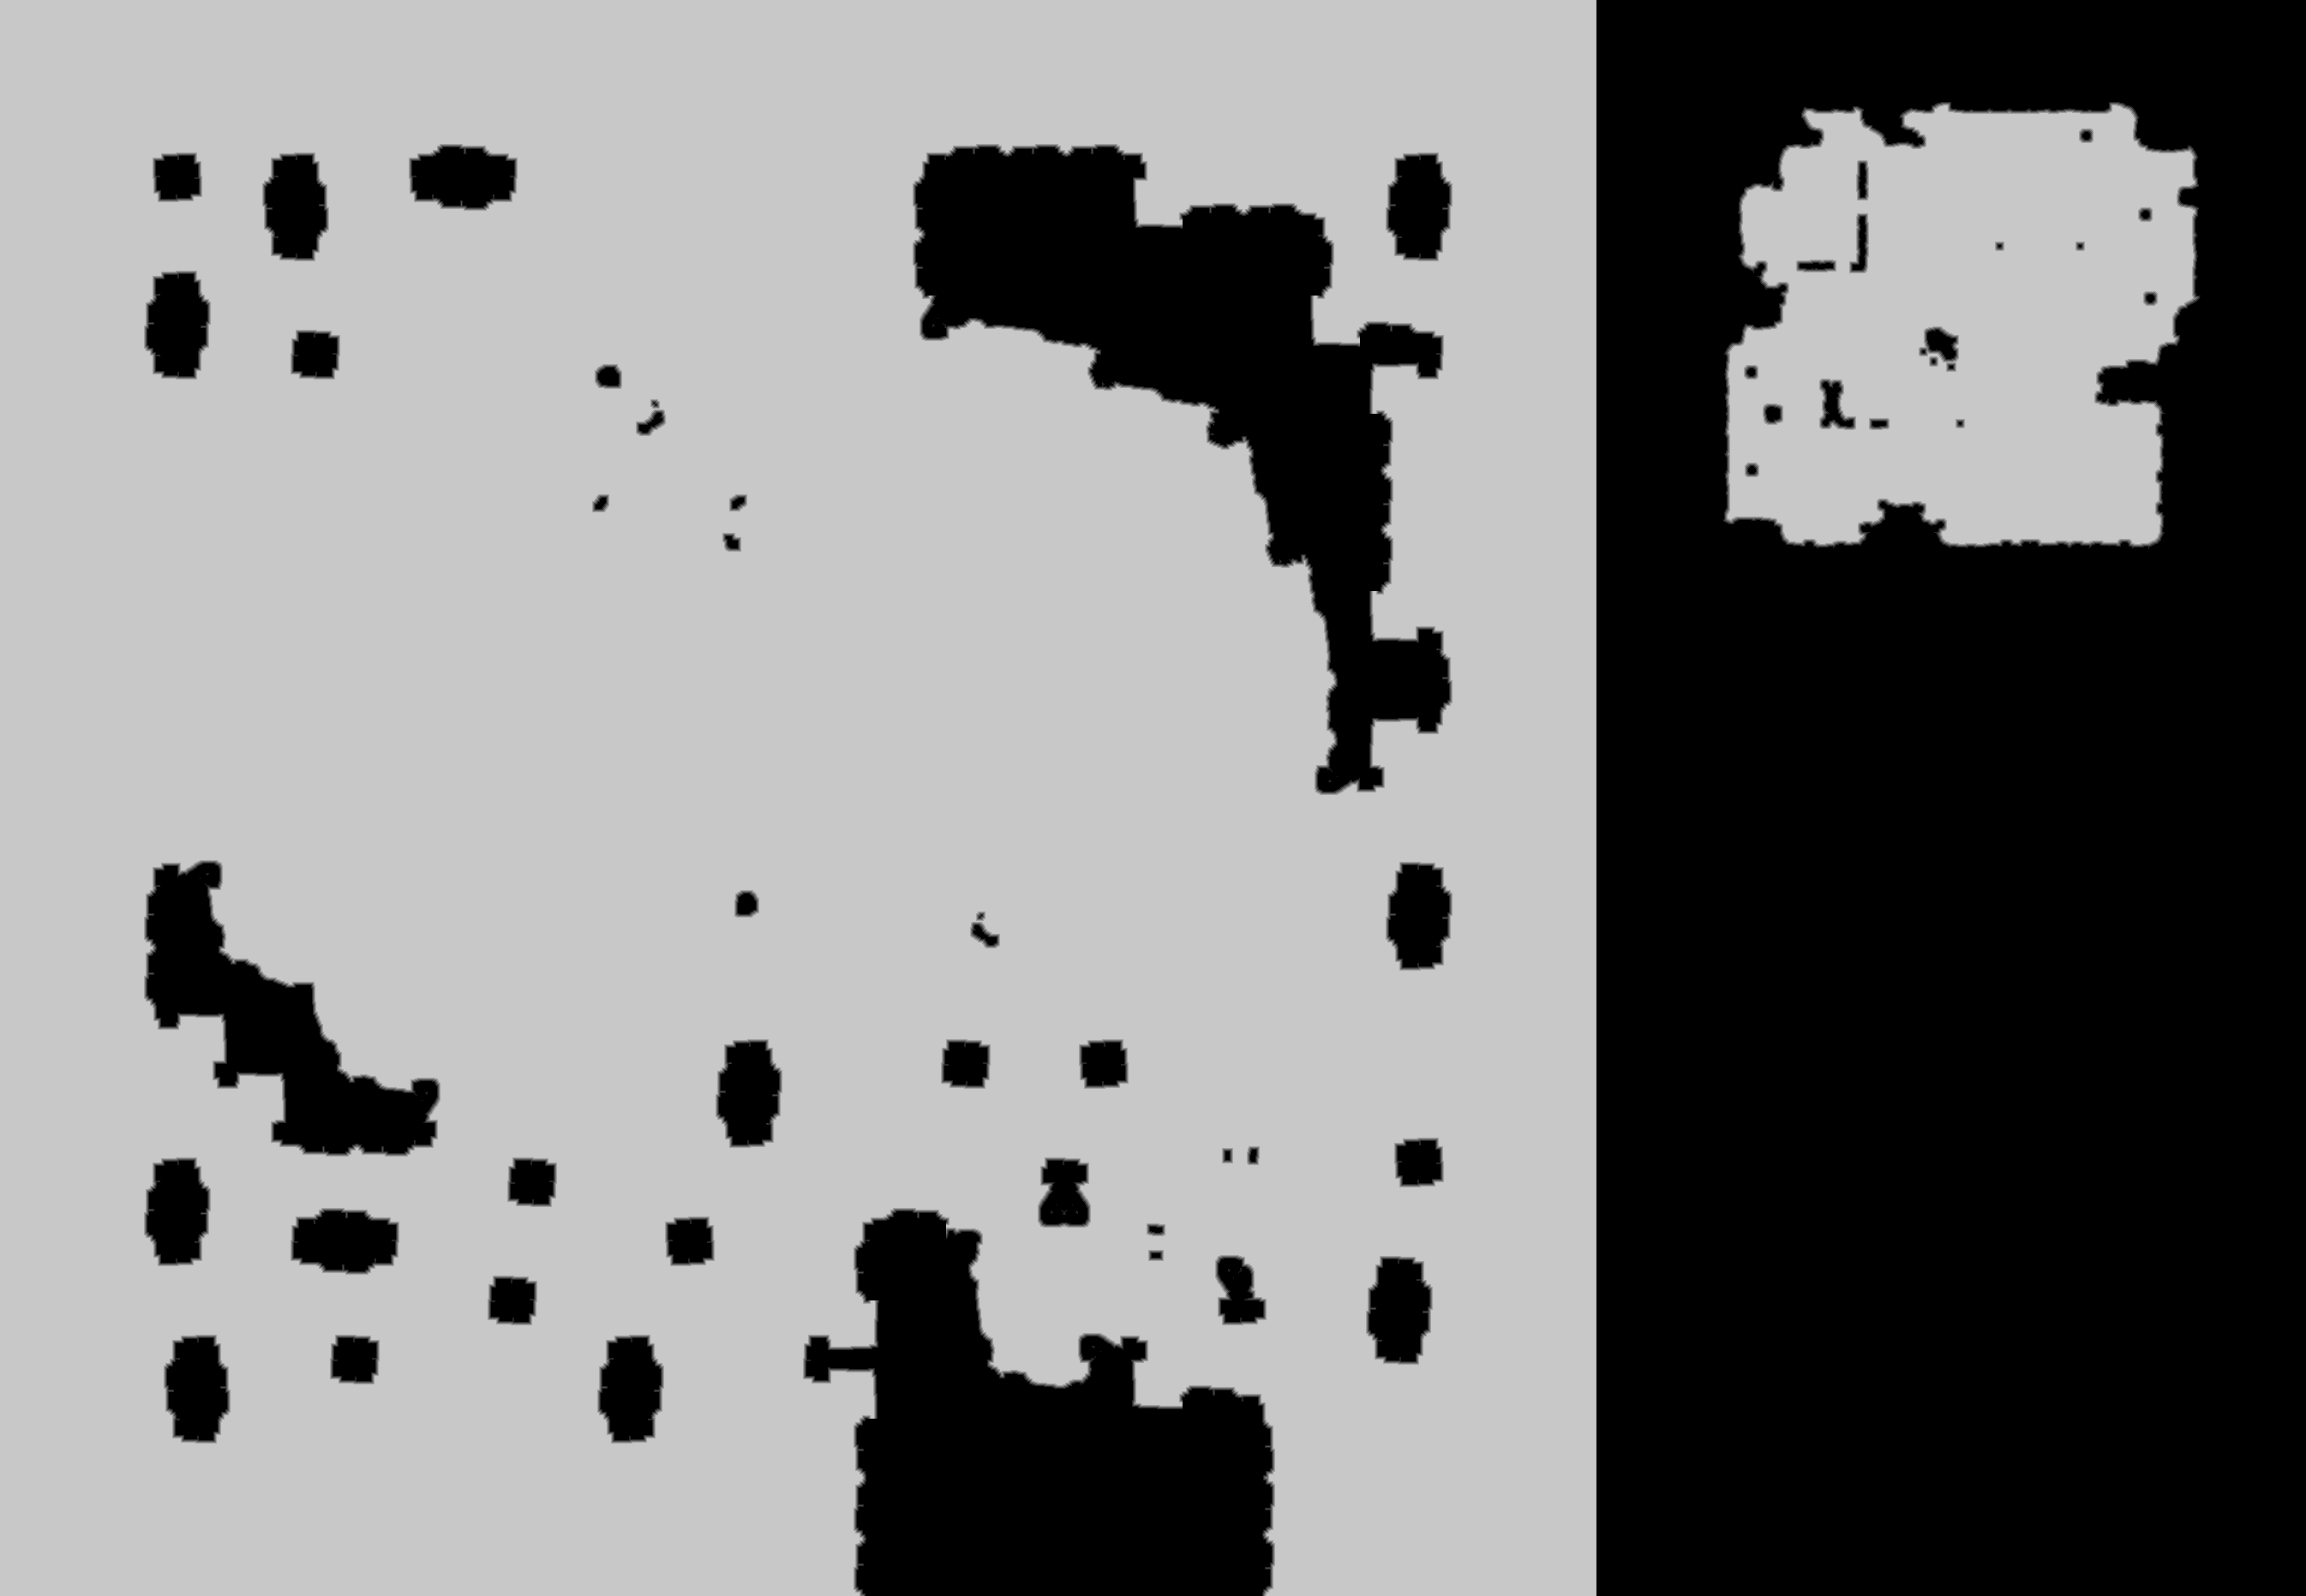

The table this chart was drawn from, first rows:
source	tdt_hull ranged
truth	truth_40f02618bf0.tsv
width	2691
height	1863
nibble	0	1745236
nibble	1	20936
nibble	2	19984
nibble	3	20003
nibble	4	20291
nibble	5	3186883
